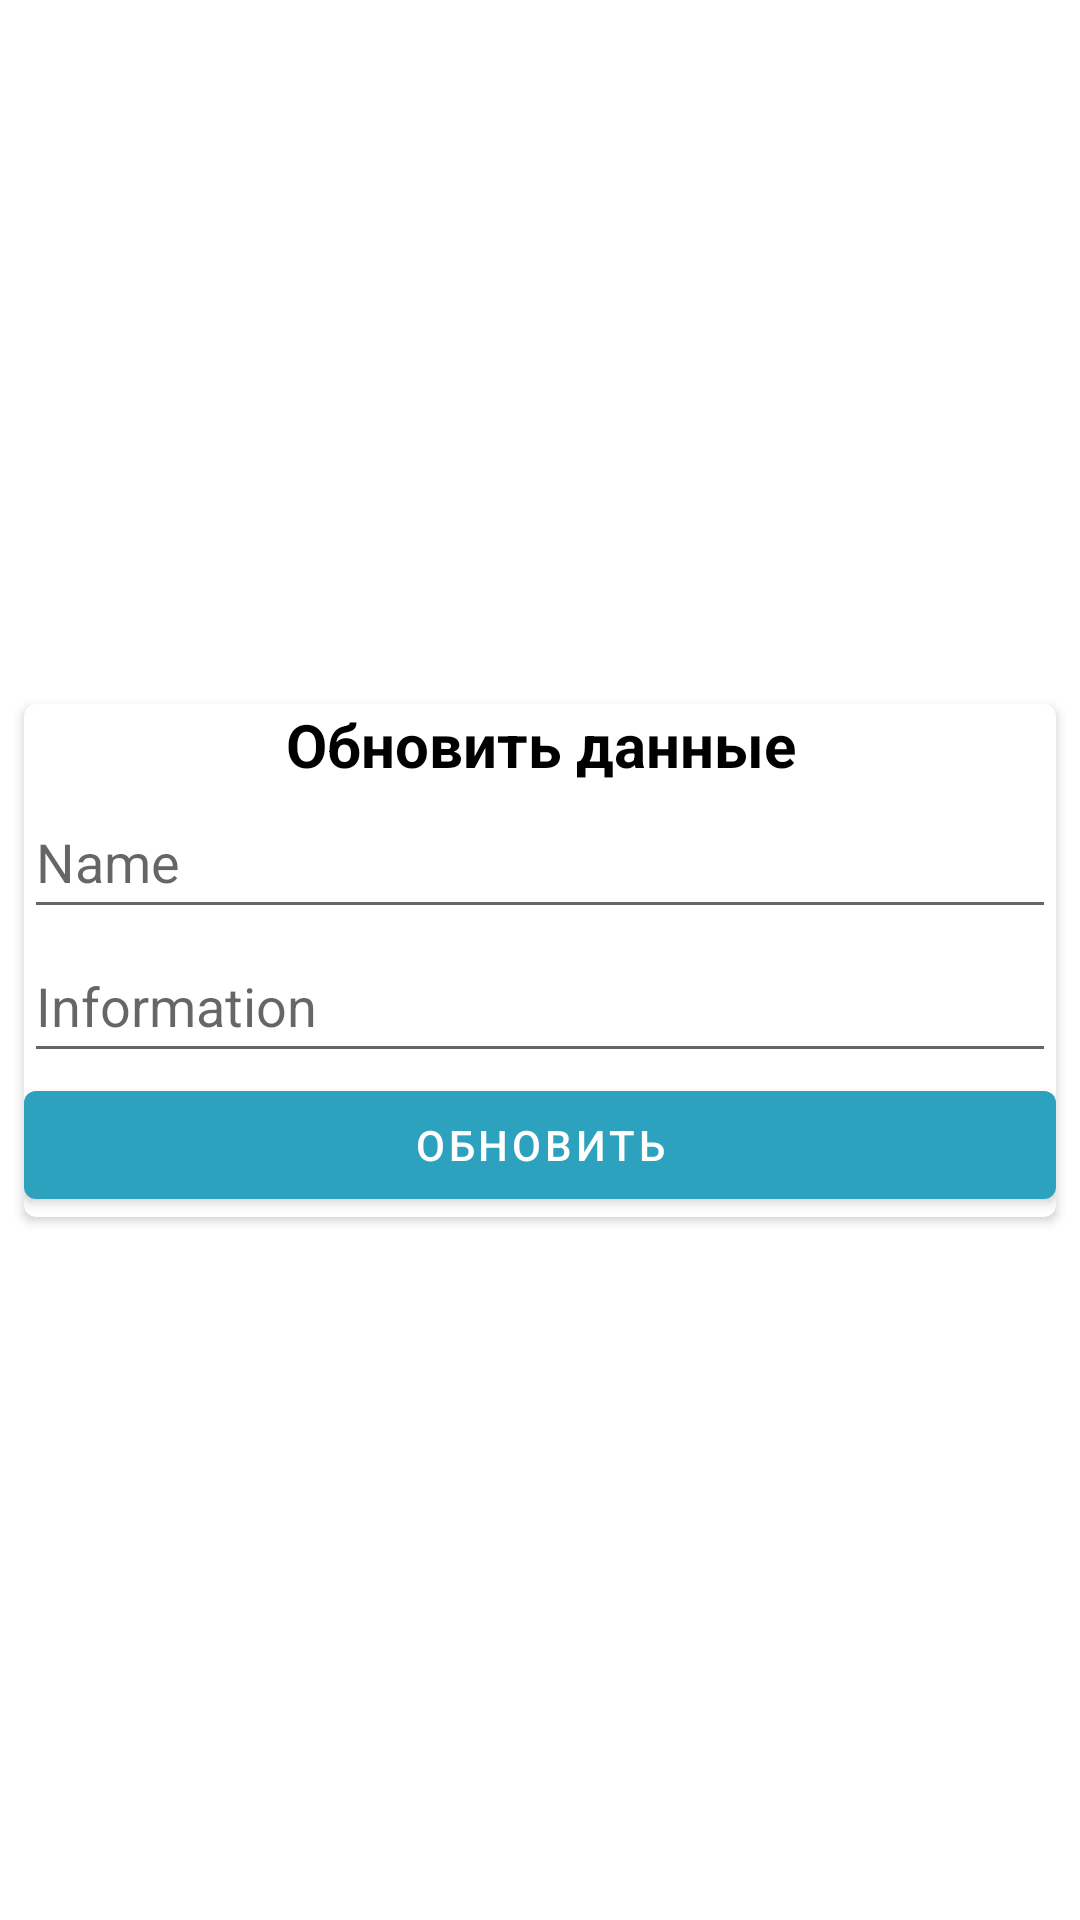

Write the Android layout XML for this screen, with the resource values it uses.
<!-- AndroidManifest.xml: application theme Theme.ShopingListBlue -->
<!-- res/layout/edit_list_item_dialog.xml -->
<?xml version="1.0" encoding="utf-8"?>
<androidx.constraintlayout.widget.ConstraintLayout xmlns:android="http://schemas.android.com/apk/res/android"
    xmlns:app="http://schemas.android.com/apk/res-auto"
    android:layout_width="match_parent"
    android:layout_height="wrap_content"
    android:layout_marginTop="10dp">

    <androidx.cardview.widget.CardView
        android:layout_width="match_parent"
        android:layout_height="wrap_content"
        android:layout_marginStart="8dp"
        android:layout_marginEnd="8dp"
        app:cardCornerRadius="4dp"
        app:layout_constraintBottom_toBottomOf="parent"
        app:layout_constraintEnd_toEndOf="parent"
        app:layout_constraintStart_toStartOf="parent"
        app:layout_constraintTop_toTopOf="parent">

        <LinearLayout
            android:layout_width="match_parent"
            android:layout_height="match_parent"
            android:orientation="vertical">

            <TextView
                android:id="@+id/tvTitle"
                android:layout_width="match_parent"
                android:layout_height="wrap_content"
                android:gravity="center"
                android:text="@string/update_text_dialogs_item"
                android:textColor="@color/black"
                android:textSize="20sp"
                android:textStyle="bold" />

            <EditText
                android:id="@+id/edName"
                android:layout_width="match_parent"
                android:layout_height="wrap_content"
                android:ems="10"
                android:hint="@string/text_dialogs_name"
                android:inputType="textPersonName"
                android:minHeight="48dp" />

            <EditText
                android:id="@+id/edInfo"
                android:layout_width="match_parent"
                android:layout_height="wrap_content"
                android:ems="10"
                android:hint="@string/text_dialogs_info"
                android:inputType="textPersonName"
                android:minHeight="48dp" />

            <Button
                android:id="@+id/bUpdate"
                android:layout_width="match_parent"
                android:layout_height="wrap_content"
                android:text="@string/update_text_dialogs" />
        </LinearLayout>
    </androidx.cardview.widget.CardView>
</androidx.constraintlayout.widget.ConstraintLayout>
<!-- resources referenced by this layout -->
<resources>
  <color name="black">#FF000000</color>
  <string name="text_dialogs_info">Information</string>
  <string name="text_dialogs_name">Name</string>
  <string name="update_text_dialogs">Обновить</string>
  <string name="update_text_dialogs_item">Обновить данные</string>
  <style name="Theme.ShopingListBlue" parent="Theme.MaterialComponents.DayNight.DarkActionBar">
          
          <item name="colorPrimary">@color/blue_light</item>
          <item name="colorPrimaryVariant">@color/blue_dark</item>
          <item name="colorOnPrimary">@color/white</item>
          
          <item name="colorSecondary">@color/blue_light</item>
          <item name="colorSecondaryVariant">@color/teal_700</item>
          <item name="colorOnSecondary">@color/black</item>
          
          <item name="android:statusBarColor" tools:targetApi="l">?attr/colorPrimaryVariant</item>
          
          <item name="android:windowFullscreen">true</item>
      </style>
  <color name="blue_light">#2DA2BF</color>
  <color name="blue_dark">#28798F</color>
  <color name="white">#FFFFFFFF</color>
  <color name="teal_700">#FF018786</color>
</resources>
